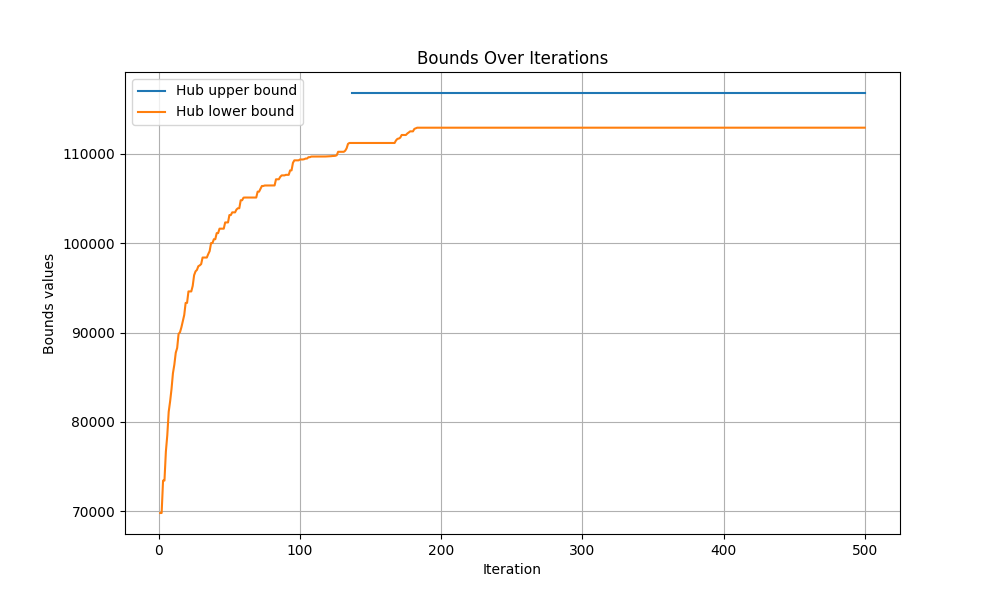

Source data for this figure (header and first rows):
iteration, hub upper bound, hub lower bound
0, inf, -inf
1, inf, 69814
2, inf, 69814
3, inf, 73445
4, inf, 73445
5, inf, 76691
6, inf, 78513
7, inf, 81141
8, inf, 82303
9, inf, 83693
10, inf, 85453
11, inf, 86422
12, inf, 87754
13, inf, 88288
14, inf, 89860
15, inf, 90044
16, inf, 90598
17, inf, 91283
18, inf, 91976
19, inf, 93330
20, inf, 93330
21, inf, 94615
22, inf, 94615
23, inf, 94615
24, inf, 95233
25, inf, 96430
26, inf, 96859
27, inf, 97022
28, inf, 97438
29, inf, 97530
30, inf, 97677
31, inf, 98408
32, inf, 98408
33, inf, 98408
34, inf, 98408
35, inf, 98792
36, inf, 99123
37, inf, 100026
38, inf, 100026
39, inf, 100458
40, inf, 100458
41, inf, 101141
42, inf, 101141
43, inf, 101639
44, inf, 101639
45, inf, 101639
46, inf, 101639
47, inf, 102336
48, inf, 102336
49, inf, 102336
50, inf, 103162
51, inf, 103162
52, inf, 103464
53, inf, 103464
54, inf, 103464
55, inf, 103778
56, inf, 103924
57, inf, 103924
58, inf, 104819
59, inf, 104819
... 441 more rows
